Photos from the image-classification dataset "dataset_unificado" in the GitHub repository Portant346/maze_solver_model_comparison. Its 9 classes are: arrow left, arrow right, arrow up, cross, free path, goal, wall, wall left, wall right.

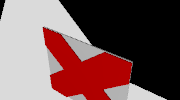
Label: cross

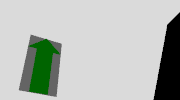
Label: arrow up

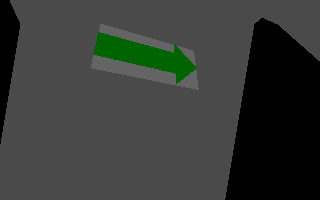
Label: arrow right

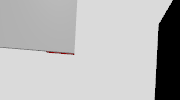
Label: free path

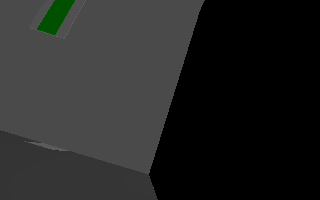
Label: wall right

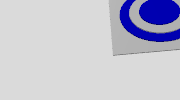
Label: goal
